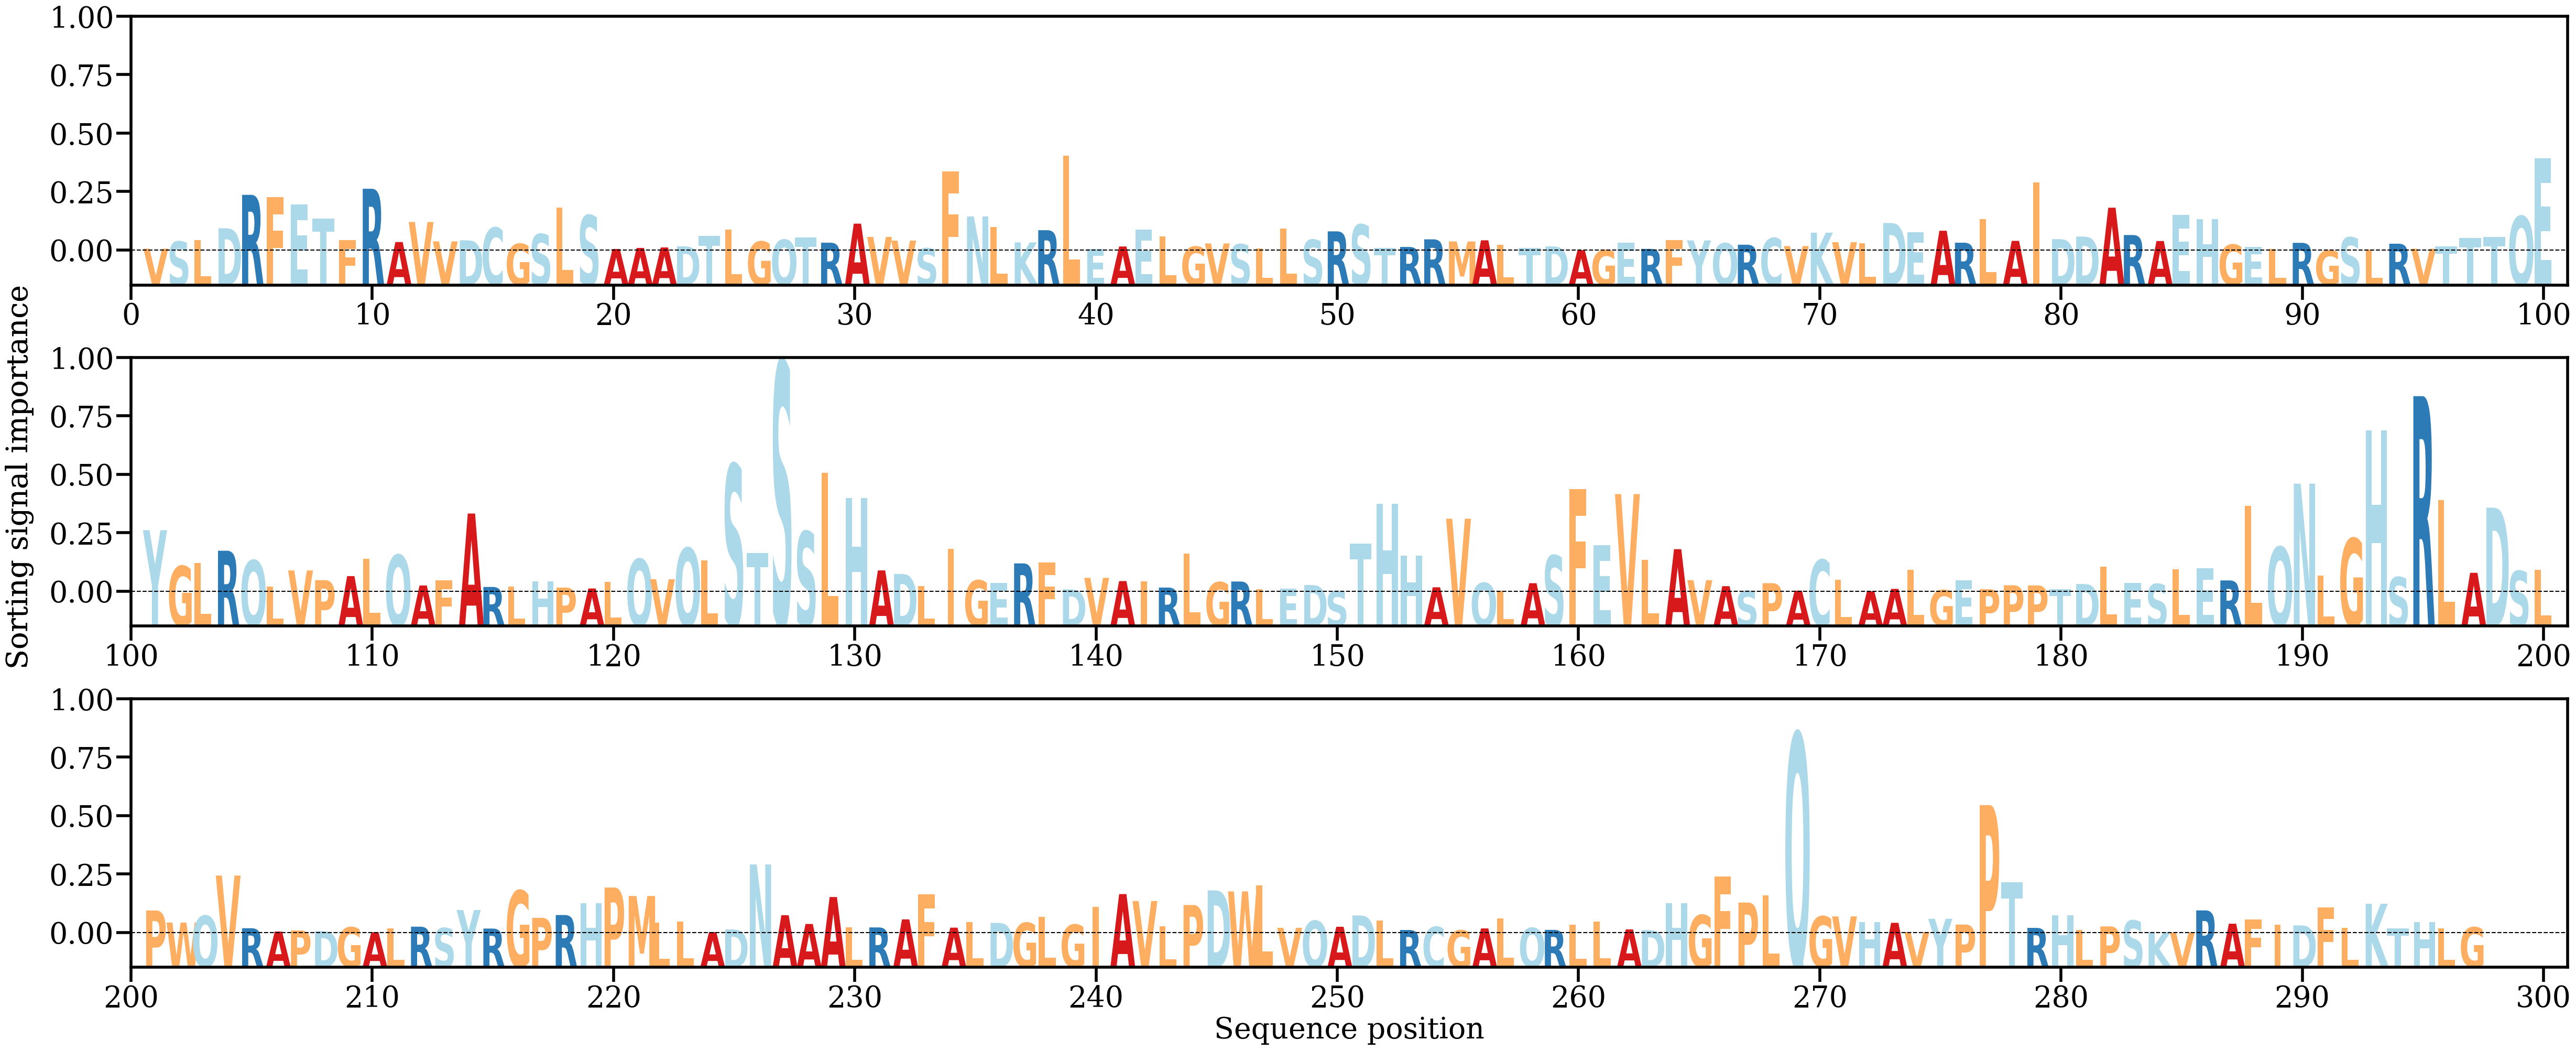

The table this chart was drawn from, first rows:
AA, Alpha
V, [0.0003946]
S, [0.00140774]
L, [0.00163469]
D, [0.00325995]
R, [0.007945]
F, [0.0076279]
E, [0.00659123]
T, [0.00462438]
F, [0.00161015]
R, [0.00880005]
A, [0.00133292]
V, [0.00414313]
V, [0.00141828]
D, [0.00157344]
C, [0.00334484]
G, [0.00107618]
S, [0.00244329]
L, [0.00618125]
S, [0.00507573]
A, [0.00035517]
A, [0.00050684]
A, [0.00057626]
D, [0.00073628]
T, [0.00216431]
L, [0.00305655]
G, [0.00139789]
Q, [0.00164657]
T, [0.00195706]
R, [0.00124157]
A, [0.00390945]
V, [0.00204559]
V, [0.00153013]
S, [0.00044952]
F, [0.01126006]
N, [0.00492077]
L, [0.00346265]
K, [0.00128009]
R, [0.00298962]
L, [0.01346206]
E, [0.00035853]
A, [0.00071091]
E, [0.00303904]
L, [0.00213566]
G, [0.0006818]
V, [0.00113465]
S, [0.00102326]
L, [0.00042118]
L, [0.00324857]
S, [0.00164916]
R, [0.00282805]
S, [0.00377725]
T, [0.0005223]
R, [0.00063993]
R, [0.00170948]
M, [0.00141131]
A, [0.00157316]
L, [0.00092094]
T, [0.00052124]
D, [0.0007169]
A, [0.00019132]
... 237 more rows
